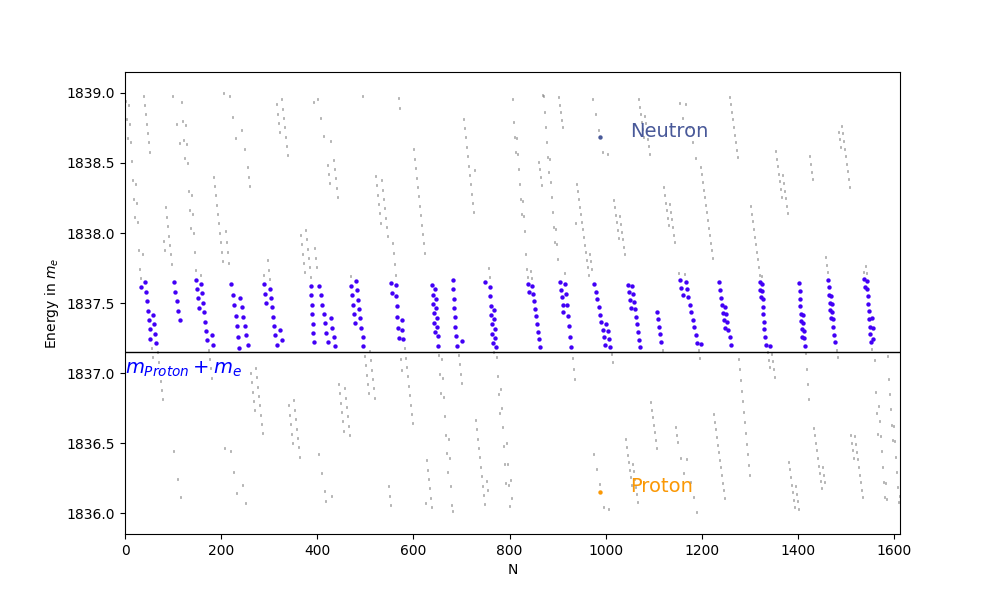

The file beside this chart, header and first rows:
particle, row_type, theory, E, total, i4, i3, i2, i1, i0, i_minus_1, C, cts, di_over_2pi_percent, note
e, mean, 1.00000000000(31), , , , , , , , , , , , only with i4 > 1
u, mean, 4.18(-0.51)(0.96), , , , , , , , , , , , only with i4 > 1
d, mean, 9.14(-0.33)(0.94), , , , , , , , , , , , only with i4 > 1
s, mean, 182.8(-6.6)(16.8), , , , , , , , , , , , only with i4 > 1
Muon, mean, 206.7682827(46), , , , , , , , , , , , only with i4 > 1
Pion 0, mean, 264.1430(9), , , , , , , , , , , , only with i4 > 1
Pion +-, mean, 273.13243(35), , , , , , , , , , , , only with i4 > 1
K +-, mean, 966.102(21), , , , , , , , , , , , only with i4 > 1
KL 0, mean, 973.800(26), , , , , , , , , , , , only with i4 > 1
KS 0, mean, 973.800(26), , , , , , , , , , , , only with i4 > 1
Eta, mean, 1072.139(35), , , , , , , , , , , , only with i4 > 1
Rho +-, mean, 1506(1), , , , , , , , , , , , only with i4 > 1
Rho 0, mean, 1517.14(49), , , , , , , , , , , , only with i4 > 1
Omega, mean, 1531.62(25), , , , , , , , , , , , only with i4 > 1
K* +-, mean, 1745.2(1), , , , , , , , , , , , only with i4 > 1
K* 0, mean, 1752.6(1), , , , , , , , , , , , only with i4 > 1
Proton, particle, , , , , , , , , , , , , 
, max, 1836, 1836, 989, 1.0, 1.0, 1.0, 1.0, 1.0, 1.0, 1.0, , , 
, mean, 1836.152673426(32), 1836, 1, , , , , , , , , , 
, min, 1836, 1836, 989, 1.0, 1.0, 1.0, 1.0, 1.0, 1.0, 1.0, , , 
, delta, , , 1, , , , , , , , 10985, 0.0091, ∆ abs(i)
, total, , , 1, , , , , , , , 10985, 0.0091, Σ ∆i
H, particle, , , , , , , , , , , , , 
, max, 1838, 1838, 148, 1.0, 1.0, 0.5, -2.0, -1.5, 1.5, 1.0, , , 
, mean, 1837.47(-0.29)(0.20), 1837, -89, , , , , , , , , , 
, min, 1837, 1837, 238, 1.0, 1.0, 0.5, -2.0, 0.0, 3.0, 0.5, , , 
, delta, , , 89, , , , , , , , 10985, 0.8102, ∆ abs(i)
, max, 1838, 1838, 1538, 1.0, 1.0, 1.0, 2.0, -1.0, 2.5, -1.0, , , 
, mean, 1837.47(-0.29)(0.20), 1837, 611, , , , , , , , , , 
, min, 1837, 1837, 928, 1.0, 1.0, 1.0, 1.0, 0.0, 0.5, 1.0, , , 
, delta, , , 611, , , , , , , , 10985, 5.562, ∆ abs(i)
, total, , , 700, , , , , , , , 21970, 3.186, Σ ∆i
Neutron, particle, , , , , , , , , , , , , 
, max, 1839, 1839, 987, 1.0, 1.0, 1.0, 1.0, 1.0, 1.0, 0.0, , , 
, mean, 1838.68366200(74), 1839, 1, , , , , , , , , , 
, min, 1839, 1839, 987, 1.0, 1.0, 1.0, 1.0, 1.0, 1.0, 0.0, , , 
, delta, , , 1, , , , , , , , 10985, 0.0091, ∆ abs(i)
, total, , , 1, , , , , , , , 10985, 0.0091, Σ ∆i
Eta`, mean, 1874.32(11), , , , , , , , , , , , only with i4 > 1
Phi, mean, 1995.035(31), , , , , , , , , , , , only with i4 > 1
c, mean, 2485(-39)(39), , , , , , , , , , , , only with i4 > 1
Tau, mean, 3477.23(23), , , , , , , , , , , , only with i4 > 1
D 0, mean, 3649.38(10), , , , , , , , , , , , only with i4 > 1
D +, mean, 3658.81(10), , , , , , , , , , , , only with i4 > 1
Deuteron, mean, 3670.4829677(11), , , , , , , , , , , , only with i4 > 1
DS +, mean, 3851.94(13), , , , , , , , , , , , only with i4 > 1
Higgs, mean, 244830(210), , , , , , , , , , , , only with i4 > 1
